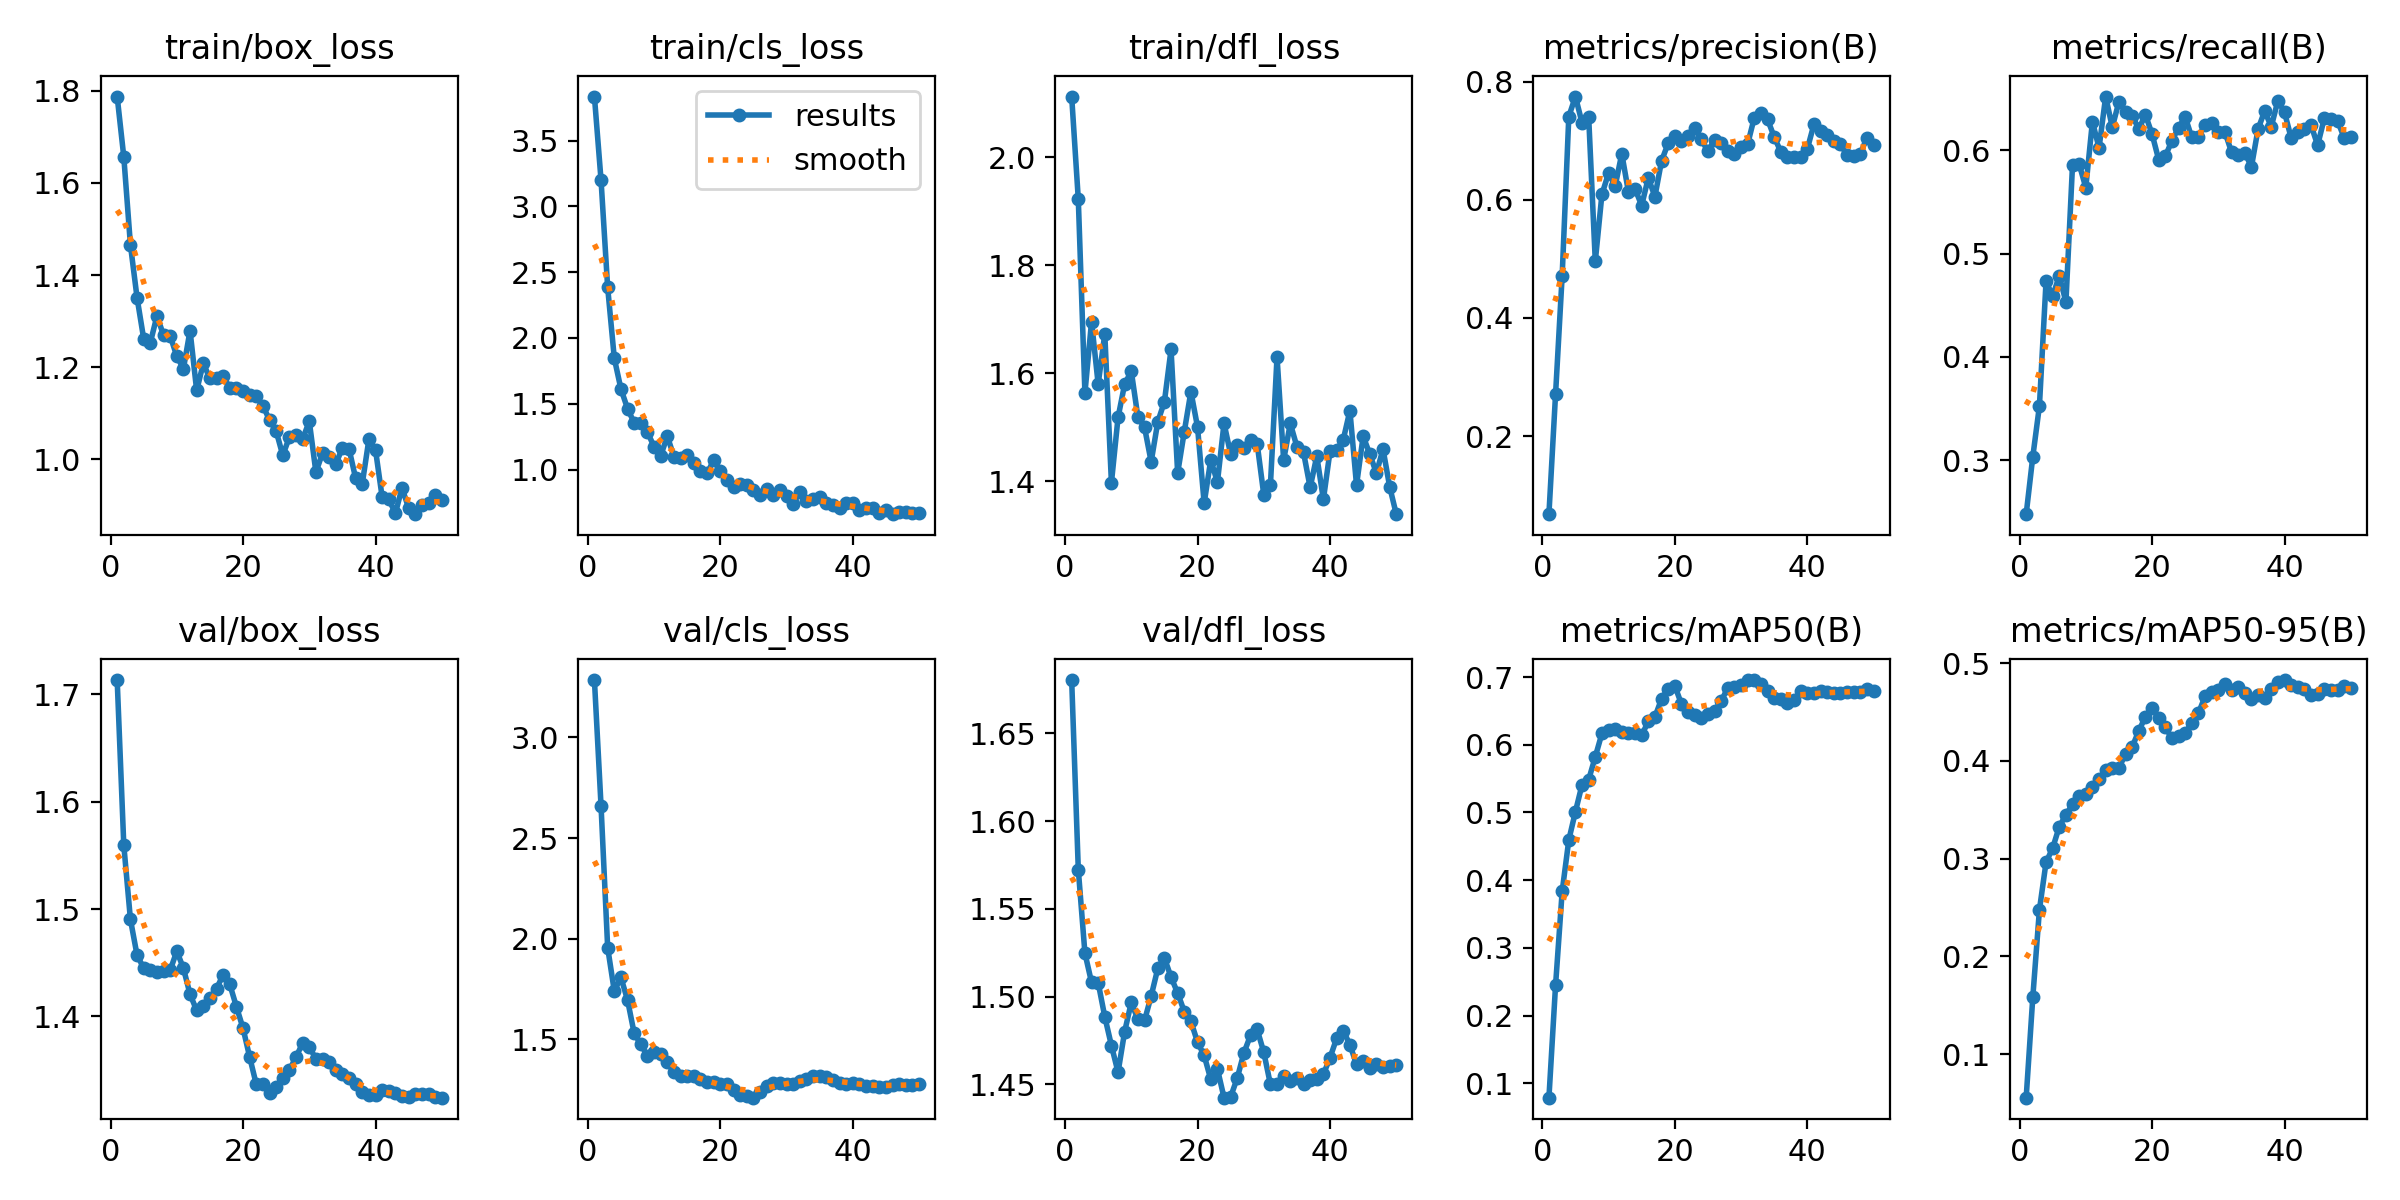

Source data for this figure (header and first rows):
epoch, time, train/box_loss, train/cls_loss, train/dfl_loss, metrics/precision(B), metrics/recall(B), metrics/mAP50(B), metrics/mAP50-95(B), val/box_loss, val/cls_loss, val/dfl_loss, lr/pg0, lr/pg1, lr/pg2
1, 28.66, 1.788, 3.834, 2.112, 0.06776, 0.248, 0.07867, 0.0556, 1.713, 3.285, 1.68, 8.75e-05, 8.75e-05, 8.75e-05
2, 29.97, 1.657, 3.198, 1.922, 0.2705, 0.3035, 0.2444, 0.1583, 1.559, 2.659, 1.572, 0.0001838, 0.0001838, 0.0001838
3, 31.37, 1.466, 2.384, 1.563, 0.4716, 0.3526, 0.3834, 0.2477, 1.49, 1.955, 1.525, 0.0002761, 0.0002761, 0.0002761
4, 32.87, 1.351, 1.846, 1.695, 0.7407, 0.4732, 0.4592, 0.2963, 1.457, 1.739, 1.508, 0.0003645, 0.0003645, 0.0003645
5, 34.62, 1.262, 1.613, 1.579, 0.7746, 0.4591, 0.5011, 0.3108, 1.445, 1.807, 1.508, 0.0004489, 0.0004489, 0.0004489
6, 36.15, 1.253, 1.463, 1.673, 0.7301, 0.4785, 0.541, 0.3328, 1.444, 1.695, 1.489, 0.0005293, 0.0005293, 0.0005293
7, 37.53, 1.311, 1.356, 1.397, 0.7401, 0.4532, 0.5484, 0.3447, 1.442, 1.529, 1.472, 0.0006058, 0.0006058, 0.0006058
8, 38.86, 1.27, 1.355, 1.518, 0.4958, 0.5861, 0.5823, 0.3558, 1.442, 1.474, 1.457, 0.0006784, 0.0006784, 0.0006784
9, 40.24, 1.268, 1.286, 1.58, 0.6091, 0.5866, 0.6167, 0.3643, 1.443, 1.417, 1.48, 0.0007469, 0.0007469, 0.0007469
10, 41.48, 1.224, 1.174, 1.603, 0.6449, 0.5638, 0.6219, 0.3656, 1.461, 1.436, 1.497, 0.0008115, 0.0008115, 0.0008115
11, 42.76, 1.197, 1.103, 1.518, 0.6231, 0.6277, 0.6227, 0.3738, 1.445, 1.426, 1.487, 0.0008722, 0.0008722, 0.0008722
12, 43.99, 1.28, 1.254, 1.499, 0.6778, 0.6021, 0.6182, 0.3812, 1.421, 1.386, 1.486, 0.0009289, 0.0009289, 0.0009289
13, 45.28, 1.15, 1.099, 1.436, 0.6134, 0.6519, 0.6171, 0.391, 1.406, 1.335, 1.5, 0.000953, 0.000953, 0.000953
14, 46.7, 1.208, 1.088, 1.51, 0.6185, 0.6221, 0.6173, 0.393, 1.41, 1.318, 1.516, 0.0009283, 0.0009283, 0.0009283
15, 48.03, 1.176, 1.111, 1.547, 0.5901, 0.647, 0.6141, 0.3925, 1.417, 1.317, 1.522, 0.0009035, 0.0009035, 0.0009035
16, 49.45, 1.177, 1.049, 1.644, 0.6371, 0.6369, 0.6344, 0.4073, 1.426, 1.315, 1.511, 0.0008787, 0.0008787, 0.0008787
17, 50.99, 1.181, 0.9882, 1.415, 0.6053, 0.6334, 0.6411, 0.4141, 1.439, 1.303, 1.502, 0.000854, 0.000854, 0.000854
18, 52.31, 1.155, 0.971, 1.492, 0.6655, 0.6206, 0.6677, 0.4307, 1.43, 1.287, 1.491, 0.0008293, 0.0008293, 0.0008293
19, 53.52, 1.156, 1.072, 1.566, 0.6956, 0.6342, 0.6829, 0.445, 1.409, 1.286, 1.486, 0.0008045, 0.0008045, 0.0008045
20, 54.73, 1.148, 0.988, 1.5, 0.7075, 0.6158, 0.6872, 0.4537, 1.389, 1.279, 1.474, 0.0007797, 0.0007797, 0.0007797
21, 56.01, 1.14, 0.9206, 1.359, 0.6994, 0.5909, 0.6603, 0.4436, 1.362, 1.277, 1.466, 0.000755, 0.000755, 0.000755
22, 57.2, 1.137, 0.8684, 1.44, 0.7077, 0.594, 0.6487, 0.4346, 1.337, 1.249, 1.453, 0.0007302, 0.0007302, 0.0007302
23, 58.33, 1.116, 0.8897, 1.398, 0.7208, 0.6093, 0.6433, 0.423, 1.337, 1.223, 1.459, 0.0007055, 0.0007055, 0.0007055
24, 59.62, 1.086, 0.8864, 1.507, 0.7026, 0.6216, 0.6399, 0.4253, 1.329, 1.216, 1.442, 0.0006808, 0.0006808, 0.0006808
25, 60.84, 1.062, 0.8416, 1.45, 0.6817, 0.6323, 0.6456, 0.4288, 1.335, 1.209, 1.443, 0.000656, 0.000656, 0.000656
26, 62.11, 1.009, 0.805, 1.467, 0.7014, 0.6124, 0.6498, 0.4385, 1.343, 1.238, 1.454, 0.0006312, 0.0006312, 0.0006312
27, 63.45, 1.049, 0.8538, 1.46, 0.6954, 0.6131, 0.6646, 0.4487, 1.35, 1.268, 1.468, 0.0006065, 0.0006065, 0.0006065
28, 64.81, 1.053, 0.8097, 1.476, 0.6823, 0.6247, 0.684, 0.4658, 1.362, 1.281, 1.478, 0.0005818, 0.0005818, 0.0005818
29, 66.29, 1.044, 0.8468, 1.469, 0.6769, 0.6263, 0.6861, 0.4701, 1.375, 1.281, 1.481, 0.000557, 0.000557, 0.000557
30, 67.91, 1.083, 0.7991, 1.375, 0.6889, 0.618, 0.6884, 0.4724, 1.372, 1.274, 1.468, 0.0005322, 0.0005322, 0.0005322
31, 69.84, 0.9722, 0.7403, 1.392, 0.694, 0.6177, 0.6956, 0.4783, 1.36, 1.277, 1.45, 0.0005075, 0.0005075, 0.0005075
32, 71.59, 1.014, 0.8271, 1.63, 0.7389, 0.5981, 0.695, 0.4722, 1.36, 1.291, 1.45, 0.0004827, 0.0004827, 0.0004827
33, 73.31, 1.005, 0.7578, 1.439, 0.7474, 0.5949, 0.6905, 0.4752, 1.358, 1.302, 1.455, 0.000458, 0.000458, 0.000458
34, 74.84, 0.9893, 0.7764, 1.507, 0.7361, 0.5978, 0.6794, 0.4691, 1.35, 1.314, 1.452, 0.0004332, 0.0004332, 0.0004332
35, 76.18, 1.026, 0.7945, 1.464, 0.7063, 0.5838, 0.6688, 0.4634, 1.346, 1.318, 1.454, 0.0004085, 0.0004085, 0.0004085
36, 77.63, 1.023, 0.7499, 1.453, 0.6813, 0.6203, 0.6677, 0.467, 1.342, 1.312, 1.45, 0.0003837, 0.0003837, 0.0003837
37, 78.93, 0.9589, 0.7313, 1.388, 0.6728, 0.6379, 0.6623, 0.464, 1.337, 1.299, 1.453, 0.000359, 0.000359, 0.000359
38, 80.33, 0.9474, 0.7119, 1.446, 0.6721, 0.6227, 0.6655, 0.4734, 1.33, 1.284, 1.453, 0.0003343, 0.0003343, 0.0003343
39, 81.75, 1.044, 0.7489, 1.366, 0.6723, 0.648, 0.6794, 0.4812, 1.326, 1.276, 1.456, 0.0003095, 0.0003095, 0.0003095
40, 83.18, 1.02, 0.7453, 1.455, 0.6857, 0.6366, 0.6767, 0.4826, 1.327, 1.28, 1.465, 0.0002848, 0.0002848, 0.0002848
41, 86.01, 0.9182, 0.6915, 1.457, 0.7274, 0.6119, 0.677, 0.4779, 1.331, 1.278, 1.476, 0.00026, 0.00026, 0.00026
42, 87.31, 0.9133, 0.7072, 1.477, 0.7156, 0.6181, 0.6789, 0.4751, 1.33, 1.265, 1.481, 0.0002352, 0.0002352, 0.0002352
43, 88.67, 0.8831, 0.7083, 1.53, 0.7089, 0.6201, 0.6774, 0.4732, 1.328, 1.267, 1.473, 0.0002105, 0.0002105, 0.0002105
44, 89.95, 0.9383, 0.6695, 1.392, 0.6991, 0.6244, 0.6766, 0.4676, 1.326, 1.264, 1.461, 0.0001857, 0.0001857, 0.0001857
45, 91.26, 0.8941, 0.6951, 1.483, 0.695, 0.6048, 0.6768, 0.4681, 1.325, 1.261, 1.464, 0.000161, 0.000161, 0.000161
46, 92.57, 0.8811, 0.6615, 1.45, 0.6749, 0.6308, 0.6782, 0.4732, 1.327, 1.27, 1.459, 0.0001363, 0.0001363, 0.0001363
47, 93.85, 0.9009, 0.6756, 1.415, 0.6736, 0.6303, 0.678, 0.473, 1.328, 1.276, 1.462, 0.0001115, 0.0001115, 0.0001115
48, 95.07, 0.9048, 0.6804, 1.459, 0.6776, 0.6286, 0.6781, 0.4727, 1.328, 1.273, 1.46, 8.675e-05, 8.675e-05, 8.675e-05
49, 96.4, 0.9218, 0.6713, 1.39, 0.7049, 0.6121, 0.6819, 0.4769, 1.325, 1.272, 1.46, 6.2e-05, 6.2e-05, 6.2e-05
50, 97.94, 0.9127, 0.6688, 1.339, 0.6925, 0.6124, 0.6789, 0.4744, 1.324, 1.277, 1.461, 3.725e-05, 3.725e-05, 3.725e-05
